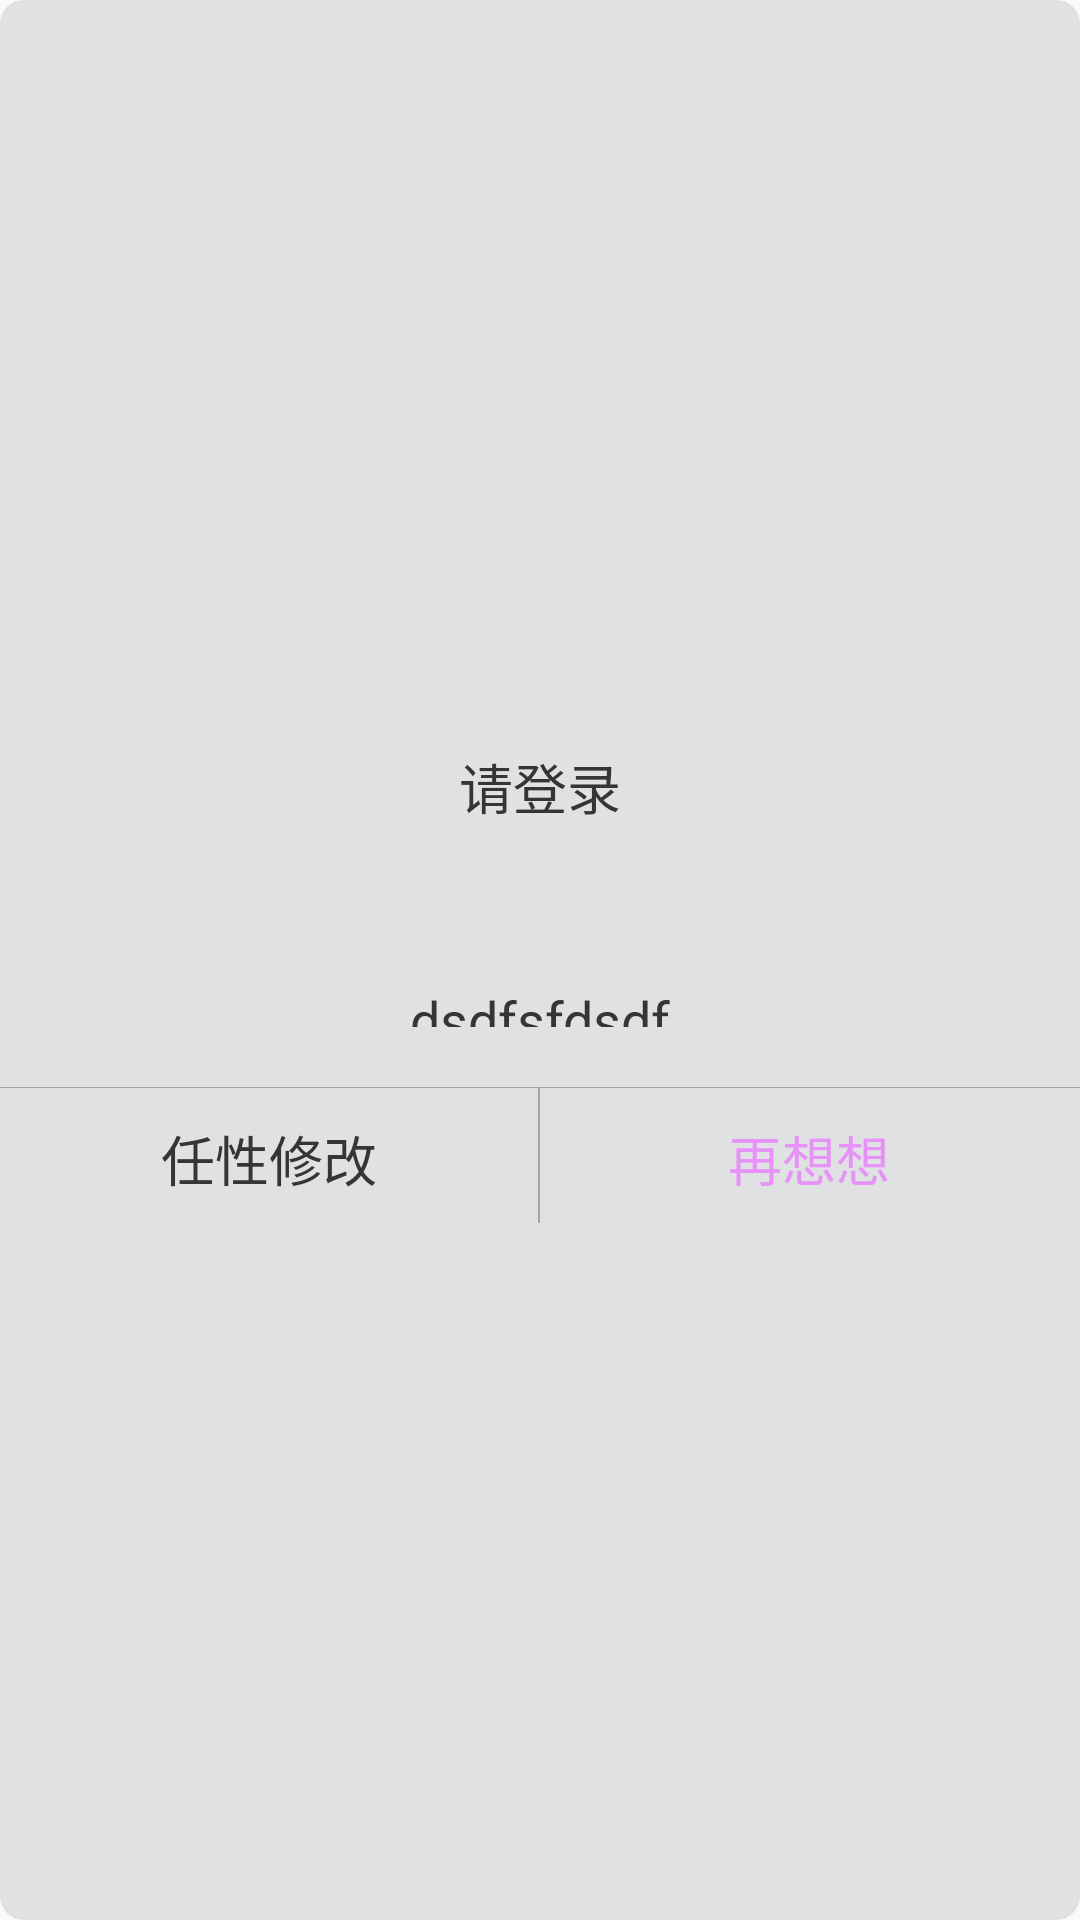

The Android layout XML behind this screen, and the referenced resources:
<!-- AndroidManifest.xml: application theme AppTheme -->
<!-- res/layout/common_dialog.xml -->
<?xml version="1.0" encoding="utf-8"?>
<LinearLayout xmlns:android="http://schemas.android.com/apk/res/android"
    android:layout_width="match_parent"
    android:layout_height="wrap_content"
    android:background="@drawable/dg_radius_bg"
    android:gravity="center"
    android:orientation="vertical">

    <RelativeLayout
        android:layout_width="match_parent"
        android:layout_height="60dp"
        android:gravity="center">

        <TextView
            android:id="@+id/tv_dg_title"
            android:layout_width="match_parent"
            android:layout_height="wrap_content"
            android:background="@color/transparent"
            android:text="请登录"
            android:textColor="@color/text_black"
            android:gravity="center"
            android:textSize="18dp"
            android:layout_marginLeft="@dimen/element_margin_15"
            android:layout_marginRight="@dimen/element_margin_15"/>
    </RelativeLayout>

    
        
        
        

    <RelativeLayout
        android:layout_width="match_parent"
        android:layout_height="wrap_content"
        android:minHeight="@dimen/element_margin_70"
        android:gravity="center"
        android:paddingBottom="@dimen/element_margin_20"
        android:orientation="vertical">


        <TextView
            android:id="@+id/tv_dg_content"
            android:layout_width="match_parent"
            android:layout_height="wrap_content"
            android:layout_centerVertical="true"
            android:background="@color/transparent"
            android:gravity="center"
            android:text="dsdfsfdsdf"
            android:textColor="@color/text_black"
            android:textSize="18dp" />
    </RelativeLayout>

    <TextView
        android:layout_width="match_parent"
        android:layout_height="0.1dp"
        android:background="#a4a4a4" />

    <LinearLayout
        android:layout_width="match_parent"
        android:layout_height="45dp"
        android:orientation="horizontal">

        <Button
            android:id="@+id/btn_cancel"
            android:layout_width="0dp"
            android:layout_height="match_parent"
            android:layout_gravity="center_vertical"
            android:layout_weight="1"
            android:background="@color/transparent"
            android:paddingTop="@dimen/element_margin_2"
            android:text="任性修改"
            android:textColor="@color/text_black"
            android:textSize="18dp" />

        <TextView
            android:layout_width="0dp"
            android:layout_height="match_parent"
            android:layout_weight="0.005"
            android:background="#a4a4a4" />

        <Button
            android:id="@+id/btn_true"
            android:layout_width="0dp"
            android:layout_height="match_parent"
            android:layout_gravity="center_vertical"
            android:layout_weight="1"
            android:background="@color/transparent"
            android:paddingTop="@dimen/element_margin_2"
            android:text="再想想"
            android:textColor="@color/theme_color"
            android:textSize="18dp" />
    </LinearLayout>

</LinearLayout>
<!-- resources referenced by this layout -->
<resources>
  <color name="text_black">#353535</color>
  <color name="theme_color">#E792F7</color>
  <color name="transparent">#00000000</color>
  <dimen name="element_margin_15">15dp</dimen>
  <dimen name="element_margin_2">2dp</dimen>
  <dimen name="element_margin_20">20dp</dimen>
  <dimen name="element_margin_70">70dp</dimen>
  <!-- drawable dg_radius_bg (drawable) -->
  <?xml version="1.0" encoding="UTF-8"?>
  <shape xmlns:android="http://schemas.android.com/apk/res/android"
      android:shape="rectangle" >
  
      
      <solid android:color="#E0E1E3" />
      <corners android:radius="8dp" />
  
  </shape>
  <style name="AppTheme" parent="Theme.AppCompat.Light.NoActionBar">
          
          <item name="colorPrimary">@color/colorPrimary</item>
          <item name="colorPrimaryDark">@color/colorPrimaryDark</item>
          <item name="colorAccent">@color/colorAccent</item>
          <item name="android:windowTranslucentNavigation">false</item>
          
          <item name="android:statusBarColor">@color/colorPrimaryDark</item>
      </style>
  <color name="colorPrimary">#E792F7</color>
  <color name="colorPrimaryDark">#E792F7</color>
  <color name="colorAccent">#E792F7</color>
</resources>
